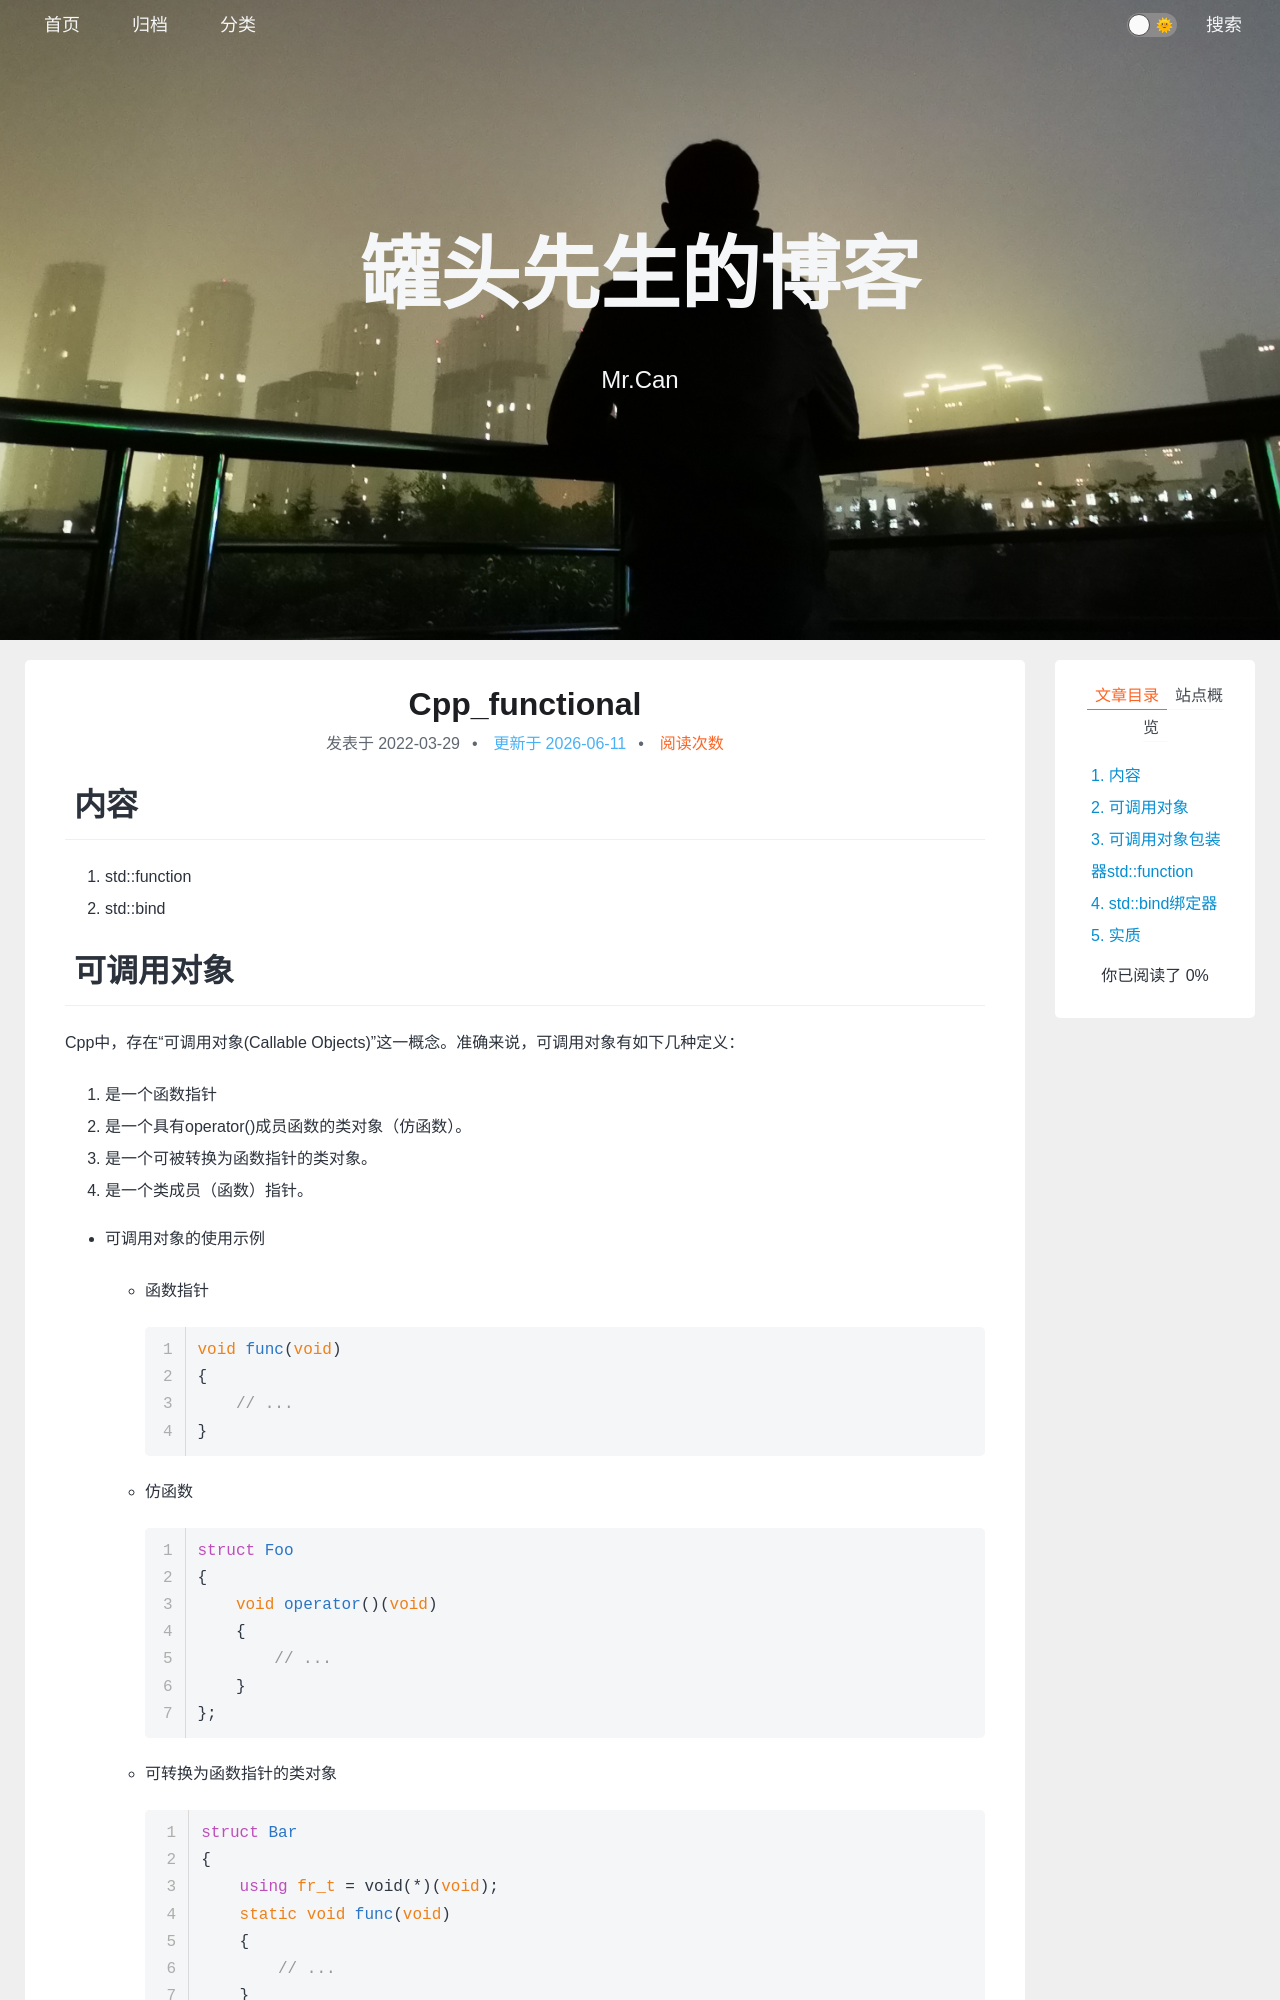

repository: xing-cg/xing-cg.github.io · page: Cpp/Cpp_functional/index.html · generator: jekyll

---
title: Cpp_functional
categories:
  - - Cpp
tags: 
date: 2022/3/29
updated: 
comments: 
published:
---
# 内容

1. std::function
2. std::bind
# 可调用对象

Cpp中，存在“可调用对象(Callable Objects)”这一概念。准确来说，可调用对象有如下几种定义：

1. 是一个函数指针
2. 是一个具有operator()成员函数的类对象（仿函数）。
3. 是一个可被转换为函数指针的类对象。
4. 是一个类成员（函数）指针。

* 可调用对象的使用示例

  * 函数指针

    ```cpp
    void func(void)
    {
        // ...
    }
    ```

  * 仿函数

    ```cpp
    struct Foo
    {
        void operator()(void)
        {
            // ...
        }
    };
    ```

  * 可转换为函数指针的类对象

    ```cpp
    struct Bar
    {
        using fr_t = void(*)(void);
        static void func(void)
        {
            // ...
        }
        operator fr_t(void)
        {
            return func;
        }
    }
    ```

  * 类成员函数指针

    ```cpp
    struct A
    {
        int a_;
        void mem_func(void)
        {
            // ...
        }
    };
    ```

  * 测试
